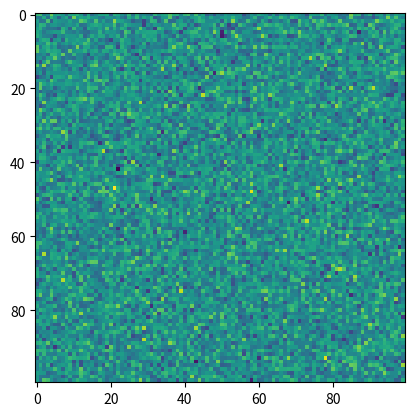
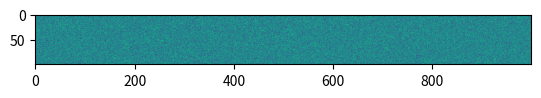
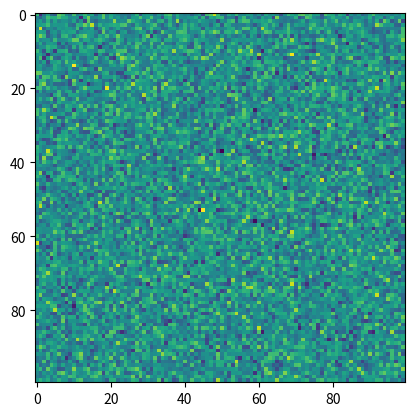
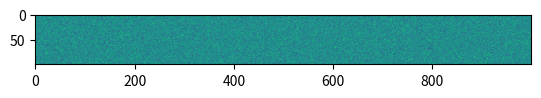
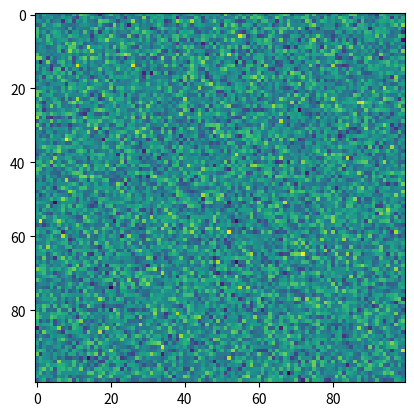
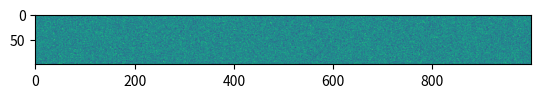
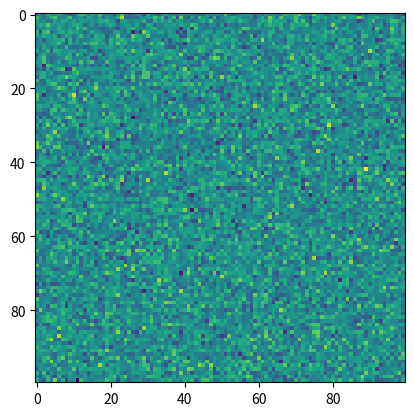
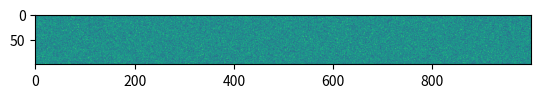
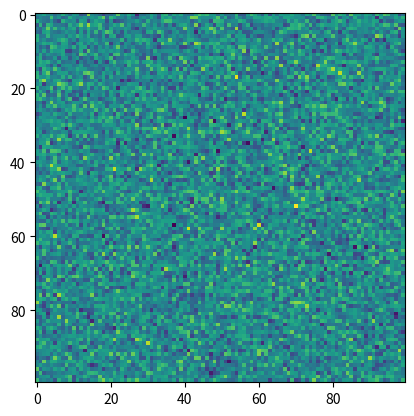
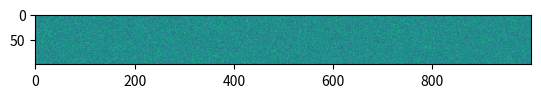
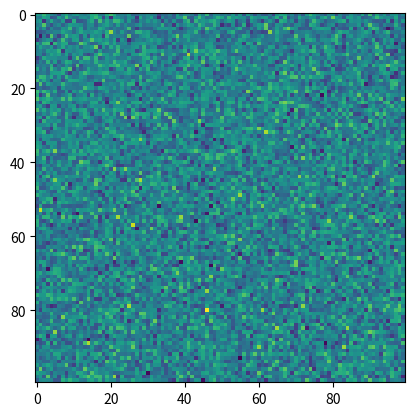
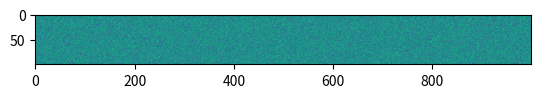
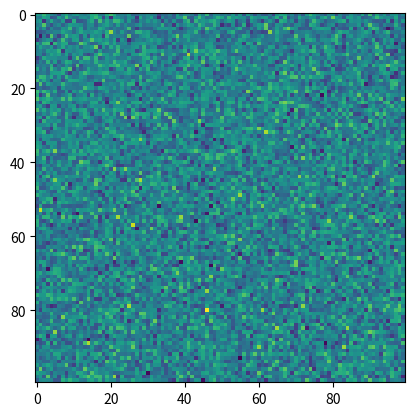
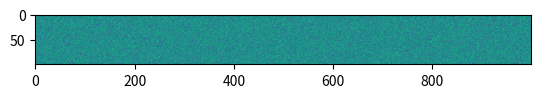
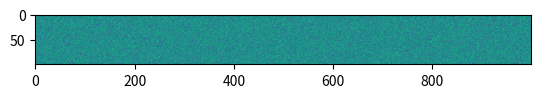
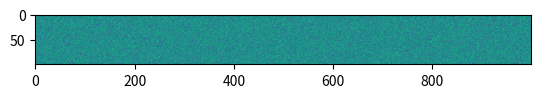

Write the Python code that produced these figures, in order.
import numpy as np
import matplotlib.pyplot as plt

square = np.random.randn(100, 100)
wide = np.random.randn(100, 1000)

# Hide input
square = np.random.randn(100, 100)
wide = np.random.randn(100, 1000)

fig, ax = plt.subplots()
ax.imshow(square)

fig, ax = plt.subplots()
ax.imshow(wide)

# Hide input
square = np.random.randn(100, 100)
wide = np.random.randn(100, 1000)

fig, ax = plt.subplots()
ax.imshow(square)

fig, ax = plt.subplots()
ax.imshow(wide)

square = np.random.randn(100, 100)
wide = np.random.randn(100, 1000)

fig, ax = plt.subplots()
ax.imshow(square)

fig, ax = plt.subplots()
ax.imshow(wide)

square = np.random.randn(100, 100)
wide = np.random.randn(100, 1000)

fig, ax = plt.subplots()
ax.imshow(square)

fig, ax = plt.subplots()
ax.imshow(wide)

# Remove input
square = np.random.randn(100, 100)
wide = np.random.randn(100, 1000)

fig, ax = plt.subplots()
ax.imshow(square)

fig, ax = plt.subplots()
ax.imshow(wide)

# Remove output
square = np.random.randn(100, 100)
wide = np.random.randn(100, 1000)

fig, ax = plt.subplots()
ax.imshow(square)

fig, ax = plt.subplots()
ax.imshow(wide)

## A full-width square figure
fig, ax = plt.subplots()
ax.imshow(square)

## A full-width wide figure
fig, ax = plt.subplots()
ax.imshow(wide)

# Now here's the same figure at regular width
fig, ax = plt.subplots()
ax.imshow(wide)

## code cell in the sidebar with output
fig, ax = plt.subplots()
ax.imshow(wide)

